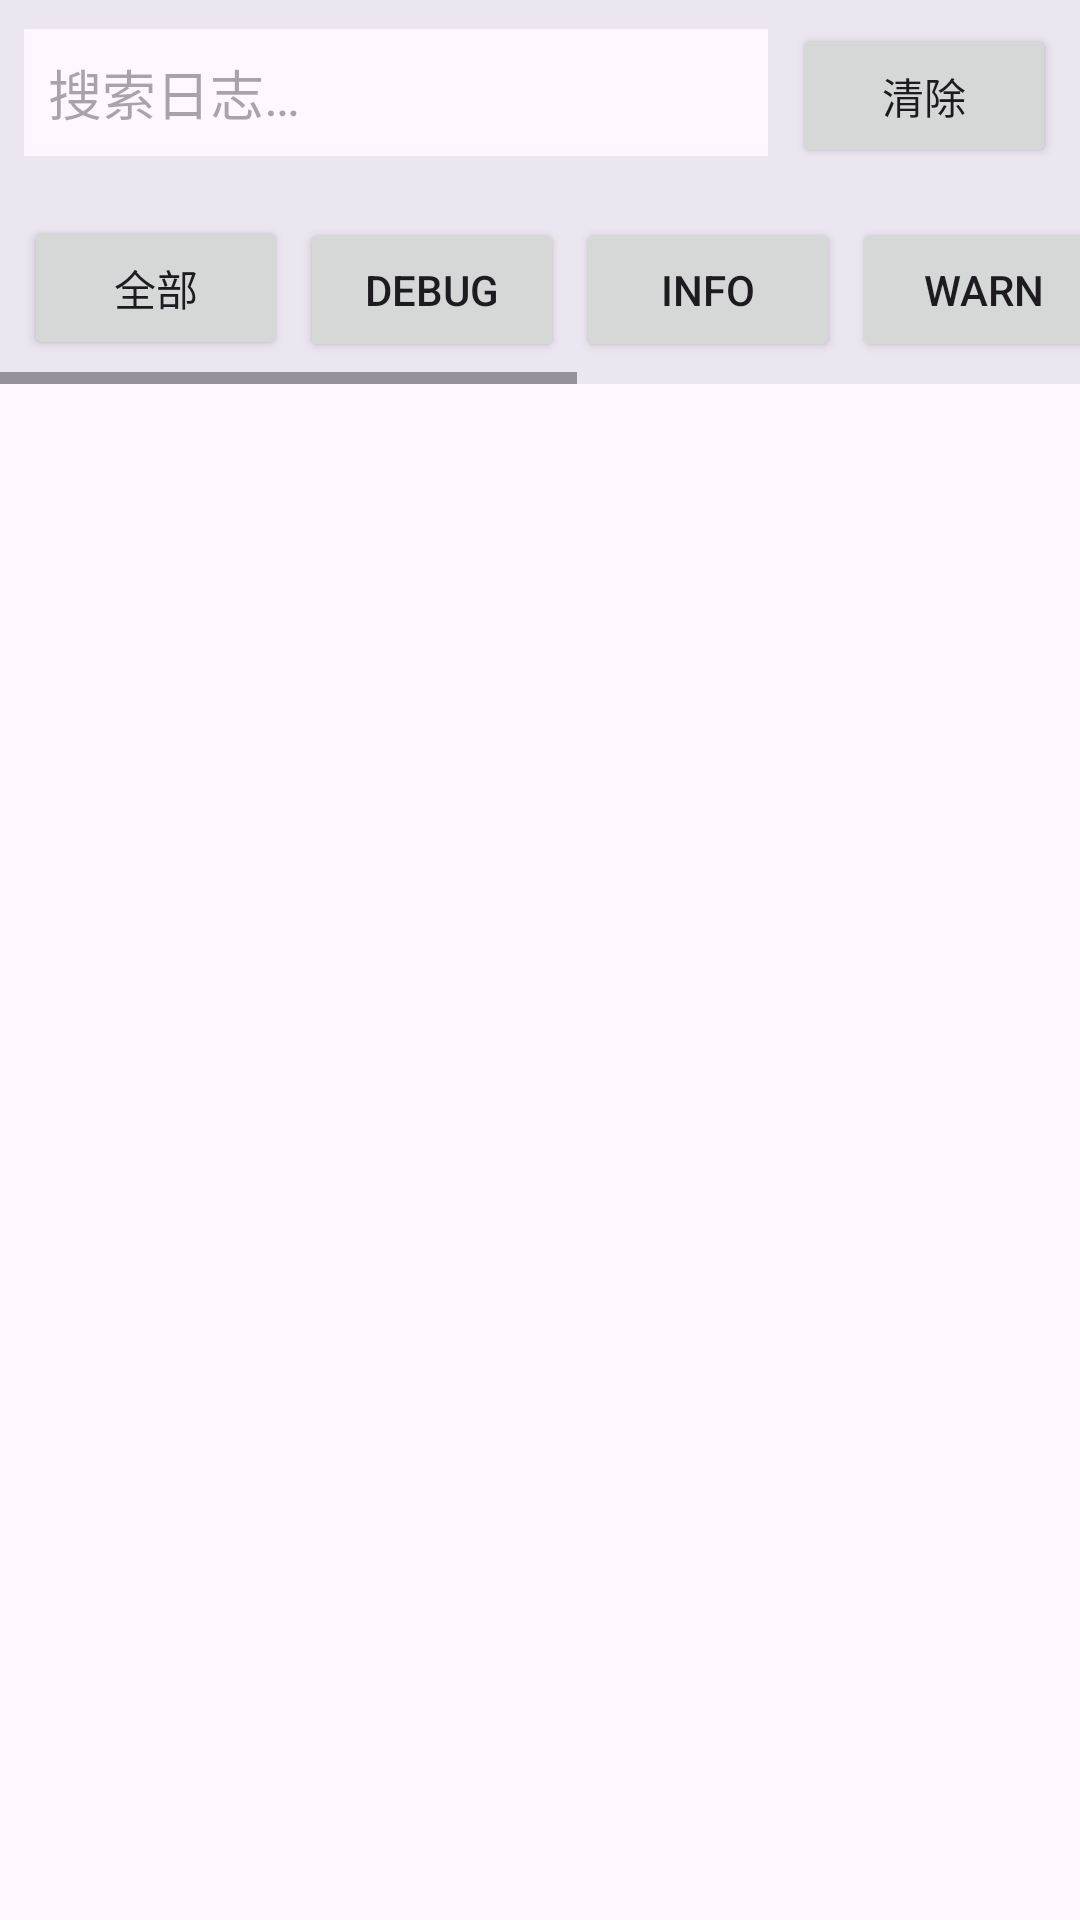

Produce the Android XML layout that renders to this screen, including the resource entries it uses.
<!-- AndroidManifest.xml: activity theme Theme.JustNothing -->
<!-- res/layout/activity_log_viewer.xml -->
<?xml version="1.0" encoding="utf-8"?>
<LinearLayout xmlns:android="http://schemas.android.com/apk/res/android"
    android:layout_width="match_parent"
    android:layout_height="match_parent"
    android:orientation="vertical">

    <LinearLayout
        android:layout_width="match_parent"
        android:layout_height="wrap_content"
        android:orientation="horizontal"
        android:padding="@dimen/spacing_8"
        android:background="?attr/colorSurfaceContainerHigh">

        <EditText
            android:id="@+id/edit_search"
            android:layout_width="0dp"
            android:layout_height="wrap_content"
            android:layout_weight="1"
            android:background="?attr/colorSurface"
            android:hint="@string/log_viewer_search_hint"
            android:inputType="text"
            android:maxLines="1"
            android:padding="@dimen/spacing_8" />

        <Button
            android:id="@+id/btn_clear"
            android:layout_width="wrap_content"
            android:layout_height="wrap_content"
            android:layout_marginStart="@dimen/spacing_8"
            android:text="@string/general_clear" />
    </LinearLayout>

    <HorizontalScrollView
        android:layout_width="match_parent"
        android:layout_height="wrap_content"
        android:background="?attr/colorSurfaceContainerHigh">

        <LinearLayout
            android:layout_width="wrap_content"
            android:layout_height="wrap_content"
            android:orientation="horizontal"
            android:padding="@dimen/spacing_8">

            <Button
                android:id="@+id/btn_all"
                android:layout_width="wrap_content"
                android:layout_height="wrap_content"
                android:layout_marginEnd="@dimen/spacing_4"
                android:text="@string/general_all" />

            <Button
                android:id="@+id/btn_debug"
                android:layout_width="wrap_content"
                android:layout_height="wrap_content"
                android:layout_marginEnd="@dimen/spacing_4"
                android:text="@string/loglevel_debug" />

            <Button
                android:id="@+id/btn_info"
                android:layout_width="wrap_content"
                android:layout_height="wrap_content"
                android:layout_marginEnd="@dimen/spacing_4"
                android:text="@string/loglevel_info" />

            <Button
                android:id="@+id/btn_warn"
                android:layout_width="wrap_content"
                android:layout_height="wrap_content"
                android:layout_marginEnd="@dimen/spacing_4"
                android:text="@string/loglevel_warn" />

            <Button
                android:id="@+id/btn_error"
                android:layout_width="wrap_content"
                android:layout_height="wrap_content"
                android:layout_marginEnd="@dimen/spacing_4"
                android:text="@string/loglevel_error" />

            <Button
                android:id="@+id/btn_auto_scroll"
                android:layout_width="wrap_content"
                android:layout_height="wrap_content"
                android:text="@string/log_viewer_auto_scroll_on" />

            <Button
                android:id="@+id/btn_load_more"
                android:layout_width="wrap_content"
                android:layout_height="wrap_content"
                android:layout_marginStart="@dimen/spacing_8"
                android:text="@string/log_viewer_load_more" />
        </LinearLayout>
    </HorizontalScrollView>

    <FrameLayout
        android:layout_width="match_parent"
        android:layout_height="0dp"
        android:layout_weight="1">

        <androidx.recyclerview.widget.RecyclerView
            android:id="@+id/log_list"
            android:layout_width="match_parent"
            android:layout_height="match_parent" />

        <ProgressBar
            android:id="@+id/progress_loading"
            android:layout_width="wrap_content"
            android:layout_height="wrap_content"
            android:layout_gravity="center"
            android:visibility="gone" />
    </FrameLayout>

</LinearLayout>
<!-- resources referenced by this layout -->
<resources>
  <dimen name="spacing_4">4dp</dimen>
  <dimen name="spacing_8">8dp</dimen>
  <string name="general_all">全部</string>
  <string name="general_clear">清除</string>
  <string name="log_viewer_auto_scroll_on">自动滚动: 开</string>
  <string name="log_viewer_load_more">加载更多</string>
  <string name="log_viewer_search_hint">搜索日志…</string>
  <string name="loglevel_debug">DEBUG</string>
  <string name="loglevel_error">ERROR</string>
  <string name="loglevel_info">INFO</string>
  <string name="loglevel_warn">WARN</string>
  <style name="Theme.JustNothing" parent="Base.Theme.JustNothing" />
  <style name="Base.Theme.JustNothing" parent="Theme.Material3.DayNight.NoActionBar">
          
      </style>
</resources>
